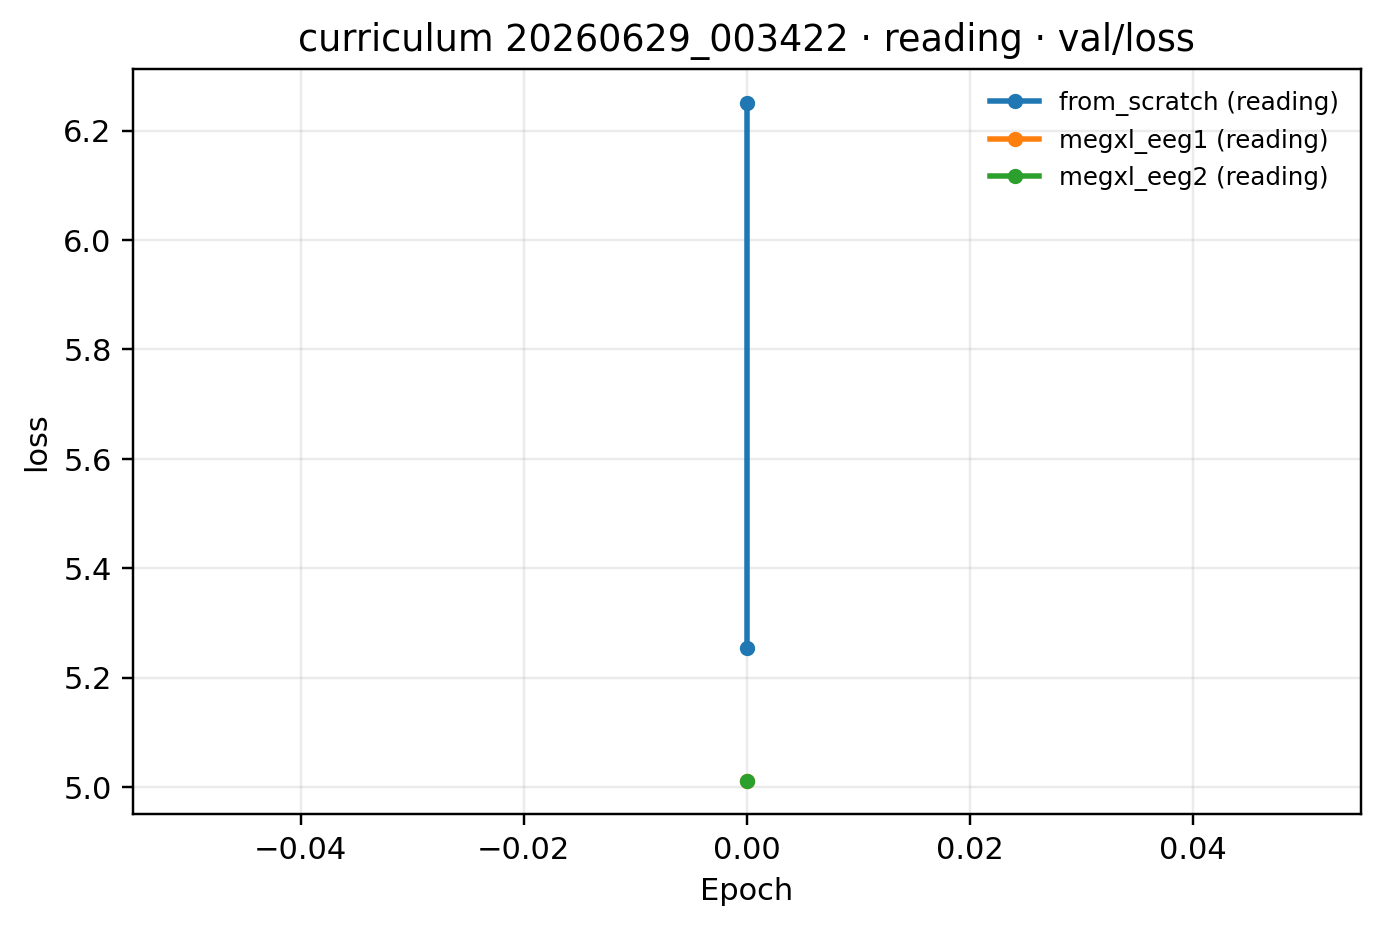

Source data for this figure (header and first rows):
epoch, from_scratch (reading), megxl_eeg1 (reading), megxl_eeg2 (reading)
0, 5.255, 5.012, 5.012
